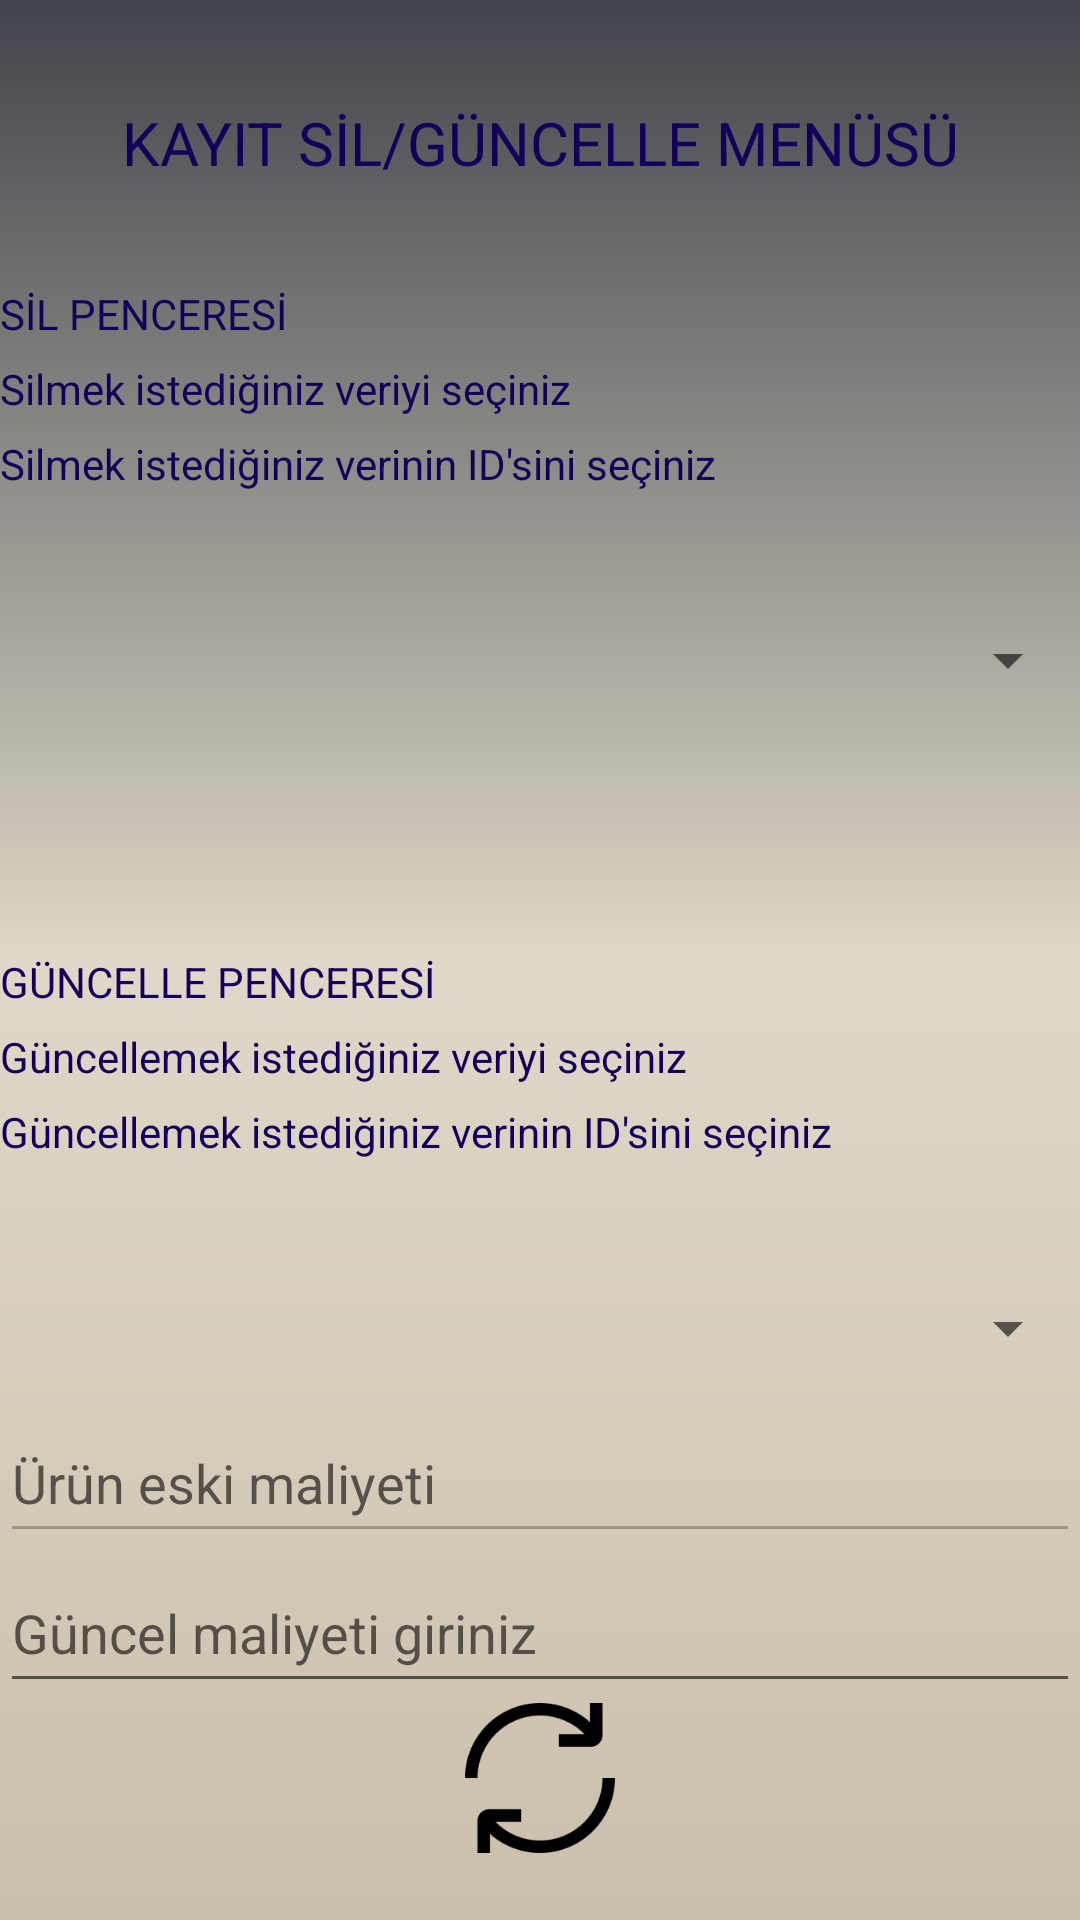

Reconstruct the res/layout file that produces this screen, plus the resources it refers to.
<!-- AndroidManifest.xml: application theme Theme.Ozgrmtl_V3 -->
<!-- res/layout/activity_nihai_crud.xml -->
<?xml version="1.0" encoding="utf-8"?>
<androidx.constraintlayout.widget.ConstraintLayout xmlns:android="http://schemas.android.com/apk/res/android"
    xmlns:app="http://schemas.android.com/apk/res-auto"
    xmlns:tools="http://schemas.android.com/tools"
    android:layout_width="match_parent"
    android:layout_height="match_parent"
    app:backgroundTint="@null"
    android:background="@drawable/spesific_background"
    tools:context=".activitiys.nihai_crud_activity">

    <LinearLayout
        android:id="@+id/linearLayout9"
        android:layout_width="match_parent"
        android:layout_height="50dp"
        android:orientation="vertical"
        app:layout_constraintBottom_toTopOf="@+id/linearLayout3"
        app:layout_constraintEnd_toEndOf="parent"
        app:layout_constraintStart_toStartOf="parent"
        app:layout_constraintTop_toTopOf="parent">

        <TextView
            android:id="@+id/textView7"
            android:layout_width="match_parent"
            android:layout_height="50dp"
            android:enabled="false"
            android:gravity="center_horizontal|center_vertical"
            android:text="KAYIT SİL/GÜNCELLE MENÜSÜ"
            android:textColor="#13005A"
            android:textSize="20sp" />
    </LinearLayout>

    <LinearLayout
        android:id="@+id/linearLayout3"
        android:layout_width="match_parent"
        android:layout_height="200dp"
        android:gravity="center"
        android:orientation="vertical"
        app:layout_constraintBottom_toTopOf="@+id/linearLayout4"
        app:layout_constraintEnd_toEndOf="parent"
        app:layout_constraintStart_toStartOf="parent"
        app:layout_constraintTop_toBottomOf="@+id/linearLayout9">

        <TextView
            android:id="@+id/textView2"
            android:layout_width="match_parent"
            android:layout_height="25dp"
            android:enabled="false"
            android:text="SİL PENCERESİ"
            android:textColor="#13005A" />

        <TextView
            android:id="@+id/textView4"
            android:layout_width="match_parent"
            android:layout_height="25dp"
            android:enabled="false"
            android:text="Silmek istediğiniz veriyi seçiniz"
            android:textColor="#13005A" />

        <LinearLayout
            android:layout_width="360dp"
            android:layout_height="50dp"
            android:orientation="horizontal">

            <TextView
                android:id="@+id/textView8"
                android:layout_width="wrap_content"
                android:layout_height="50dp"
                android:layout_weight="1"
                android:enabled="false"
                android:text="Silmek istediğiniz verinin ID'sini seçiniz"
                android:textColor="#13005A" />
        </LinearLayout>

        <LinearLayout
            android:layout_width="360dp"
            android:layout_height="50dp"
            android:gravity="center"
            android:orientation="horizontal">

            <Spinner
                android:id="@+id/nihai_crud_sil_silspin_olcu"
                android:layout_width="50dp"
                android:layout_height="50dp"
                android:layout_weight="1" />
        </LinearLayout>

        <Button
            android:id="@+id/nihai_crud_sil_silbut"
            android:layout_width="50dp"
            android:layout_height="50dp"
            android:background="@drawable/delete"
            app:backgroundTint="@null" />

    </LinearLayout>

    <LinearLayout
        android:id="@+id/linearLayout4"
        android:layout_width="match_parent"
        android:layout_height="300dp"
        android:gravity="center"
        android:orientation="vertical"
        app:layout_constraintBottom_toBottomOf="parent"
        app:layout_constraintEnd_toEndOf="parent"
        app:layout_constraintStart_toStartOf="parent"
        app:layout_constraintTop_toBottomOf="@+id/linearLayout3">

        <TextView
            android:id="@+id/textView3"
            android:layout_width="match_parent"
            android:layout_height="25dp"
            android:enabled="false"
            android:text="GÜNCELLE PENCERESİ"
            android:textColor="#13005A" />

        <TextView
            android:id="@+id/textView5"
            android:layout_width="match_parent"
            android:layout_height="25dp"
            android:enabled="false"
            android:text="Güncellemek istediğiniz veriyi seçiniz"
            android:textColor="#13005A" />

        <LinearLayout
            android:layout_width="360dp"
            android:layout_height="50dp"
            android:orientation="horizontal">

            <TextView
                android:id="@+id/textView6"
                android:layout_width="wrap_content"
                android:layout_height="50dp"
                android:layout_weight="1"
                android:enabled="false"
                android:text="Güncellemek istediğiniz verinin ID'sini seçiniz"
                android:textColor="#13005A" />
        </LinearLayout>

        <LinearLayout
            android:layout_width="360dp"
            android:layout_height="50dp"
            android:gravity="center"
            android:orientation="horizontal">

            <Spinner
                android:id="@+id/nihai_crud_guncel_guncelspin_olcu"
                android:layout_width="50dp"
                android:layout_height="50dp"
                android:layout_weight="1" />
        </LinearLayout>

        <EditText
            android:id="@+id/nihai_crud_nihai_maliyet"
            android:layout_width="360dp"
            android:layout_height="50dp"
            android:layout_gravity="center"
            android:layout_weight="1"
            android:ems="10"
            android:enabled="false"
            android:hint="Ürün eski maliyeti"
            android:inputType="textPersonName"
            android:textColor="#13005A" />

        <EditText
            android:id="@+id/nihai_crud_guncel_maliyet"
            android:layout_width="360sp"
            android:layout_height="50dp"
            android:layout_gravity="center"
            android:layout_weight="1"
            android:ems="10"
            android:hint="Güncel maliyeti giriniz"
            android:inputType="numberDecimal"
            android:textColor="#13005A" />

        <Button
            android:id="@+id/nihai_crud_guncel_guncelbut"
            android:layout_width="50dp"
            android:layout_height="50dp"
            android:background="@drawable/update"
            app:backgroundTint="@null" />

    </LinearLayout>

</androidx.constraintlayout.widget.ConstraintLayout>
<!-- resources referenced by this layout -->
<resources>
  <!-- drawable spesific_background (drawable) -->
  <?xml version="1.0" encoding="utf-8"?>
  <shape xmlns:android="http://schemas.android.com/apk/res/android" android:shape="rectangle">
  
  
  
  
  
  
  
  
  
  
  
  
  
  
  
  
          <gradient
              android:angle="270"
              android:startColor="#41444B"
              android:centerColor="#DFD8C8"
              android:endColor="#CABFAB"
              />
  </shape>
  <!-- drawable update: png bitmap (drawable-v24, 3775 bytes) -->
  <style name="Theme.Ozgrmtl_V3" parent="Theme.MaterialComponents.DayNight.DarkActionBar">
          
  
          <item name="colorPrimary">#000000</item>
          <item name="colorPrimaryVariant">#FF0000</item>
          <item name="colorOnPrimary">#FFDB89</item>
          
          <item name="colorSecondary">#13005A</item>
          <item name="colorSecondaryVariant">#00337C</item>
          <item name="colorOnSecondary">#1C82AD</item>
          
          <item name="android:statusBarColor">#000000</item>
          
      </style>
</resources>
